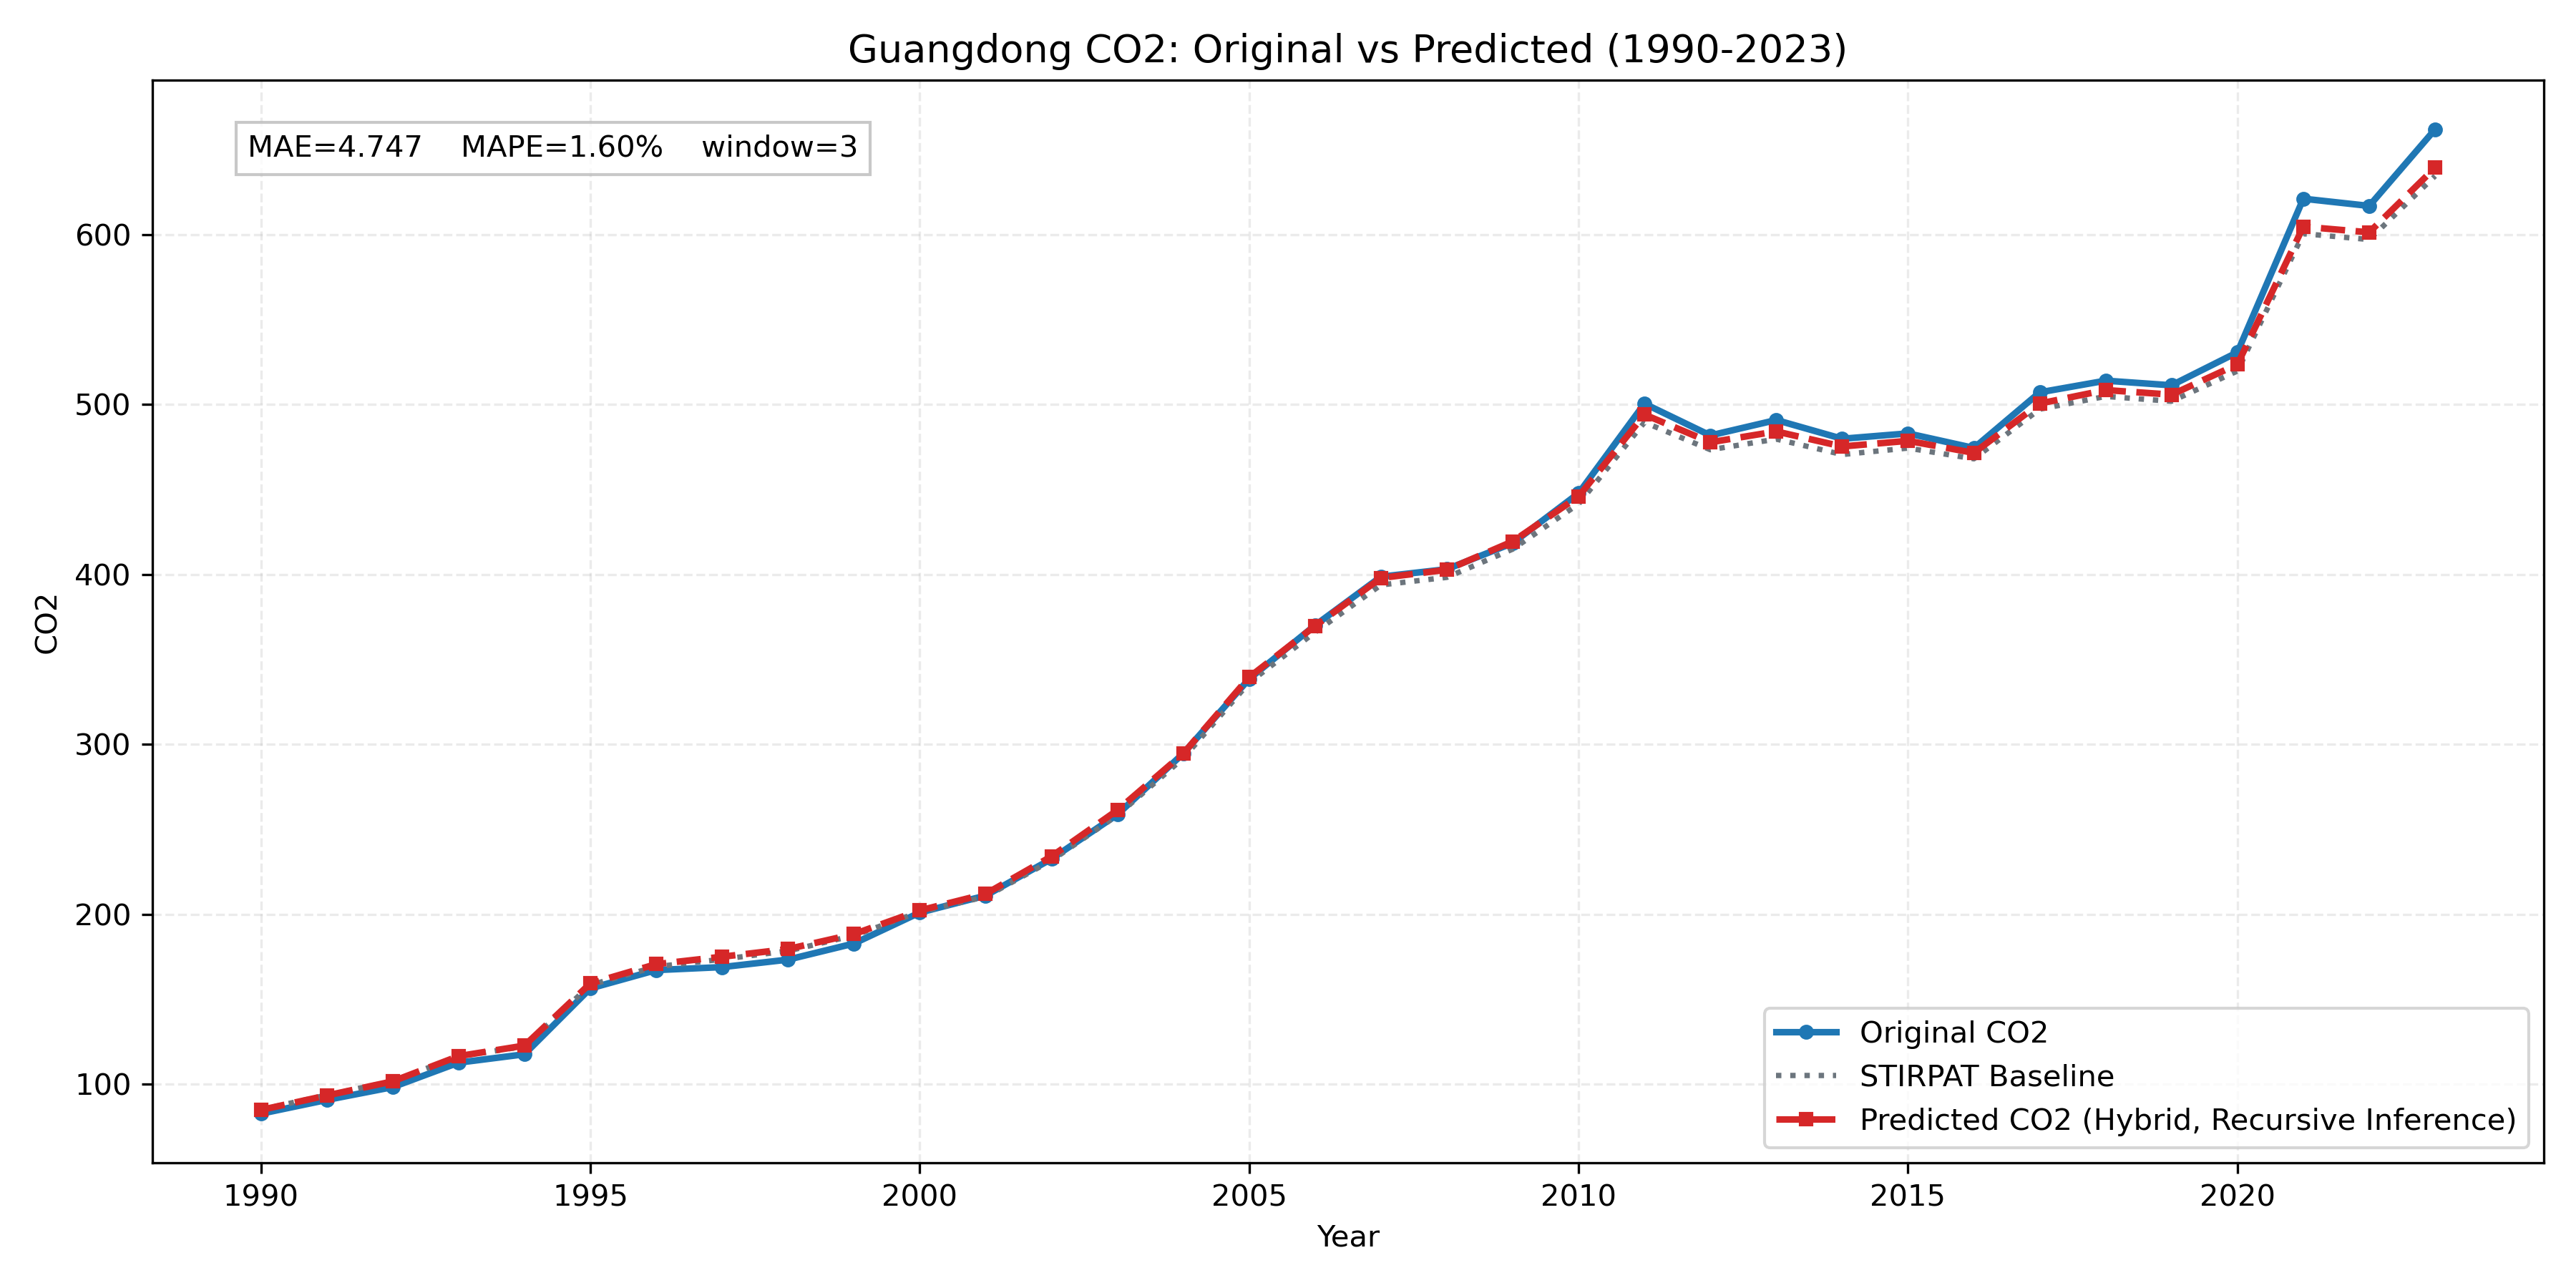

The file beside this chart, header and first rows:
province, year, true_co2, stirpat_co2, pred_residual, pred_log_co2, pred_co2
Guangdong, 1990, 82.54, 84.95, -0.002435, 4.44, 84.74
Guangdong, 1991, 90.64, 93.48, -0.002619, 4.535, 93.24
Guangdong, 1992, 98.18, 101.7, -0.001257, 4.621, 101.6
Guangdong, 1993, 112.6, 116.3, 0.0009352, 4.757, 116.4
Guangdong, 1994, 117.5, 122.1, 0.004216, 4.809, 122.6
Guangdong, 1995, 156.3, 158.3, 0.005693, 5.07, 159.2
Guangdong, 1996, 167.1, 169.1, 0.008638, 5.139, 170.6
Guangdong, 1997, 168.8, 173.4, 0.008493, 5.164, 174.9
Guangdong, 1998, 173.2, 178.3, 0.006239, 5.19, 179.4
Guangdong, 1999, 182.7, 187.4, 0.004382, 5.238, 188.2
Guangdong, 2000, 200.9, 201.3, 0.004381, 5.309, 202.2
Guangdong, 2001, 210.9, 210.2, 0.007885, 5.356, 211.9
Guangdong, 2002, 232.5, 231.6, 0.01048, 5.455, 234
Guangdong, 2003, 258.6, 258.2, 0.01142, 5.565, 261.2
Guangdong, 2004, 294.6, 291.8, 0.009336, 5.685, 294.5
Guangdong, 2005, 338.4, 336.3, 0.009481, 5.827, 339.5
Guangdong, 2006, 370, 366, 0.009971, 5.912, 369.6
Guangdong, 2007, 398.6, 393.8, 0.01036, 5.986, 397.9
Guangdong, 2008, 403, 398.2, 0.01114, 5.998, 402.7
Guangdong, 2009, 418.4, 414.8, 0.01087, 6.039, 419.4
Guangdong, 2010, 447.7, 441.4, 0.009923, 6.1, 445.8
Guangdong, 2011, 500.5, 489.5, 0.00929, 6.203, 494
Guangdong, 2012, 481.8, 473.4, 0.009214, 6.169, 477.7
Guangdong, 2013, 490.8, 479.6, 0.00935, 6.182, 484.1
Guangdong, 2014, 479.8, 470.5, 0.01004, 6.164, 475.3
Guangdong, 2015, 482.9, 474.3, 0.008955, 6.171, 478.6
Guangdong, 2016, 474.4, 468, 0.007447, 6.156, 471.5
Guangdong, 2017, 507.1, 497.2, 0.006631, 6.216, 500.5
Guangdong, 2018, 514, 504.7, 0.007403, 6.231, 508.5
Guangdong, 2019, 511.3, 501.9, 0.007725, 6.226, 505.8
Guangdong, 2020, 530.7, 519.7, 0.007481, 6.261, 523.6
Guangdong, 2021, 621.1, 600.5, 0.006836, 6.405, 604.6
Guangdong, 2022, 616.9, 597.1, 0.007079, 6.399, 601.3
Guangdong, 2023, 661.9, 634.5, 0.007661, 6.46, 639.3
